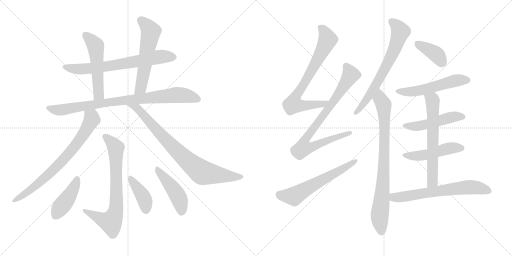
t = 0.00 s
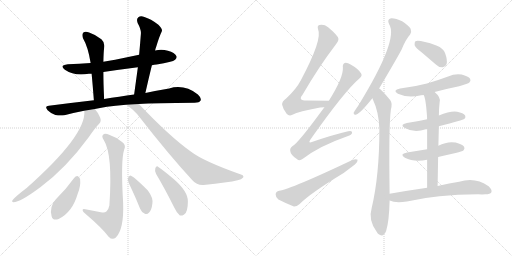
t = 3.19 s
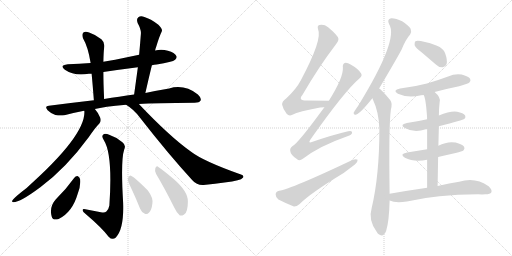
t = 6.37 s
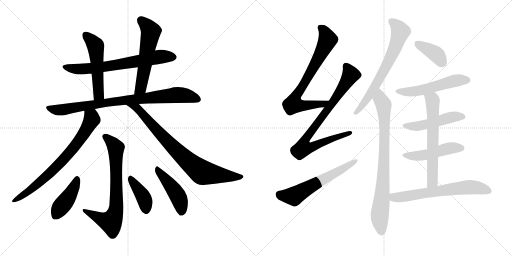
t = 9.55 s
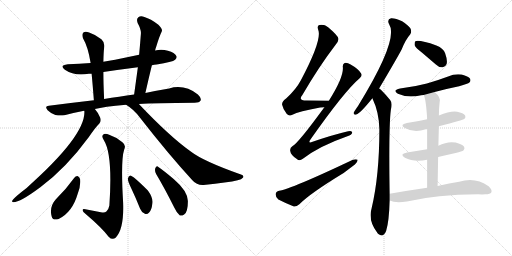
t = 12.74 s
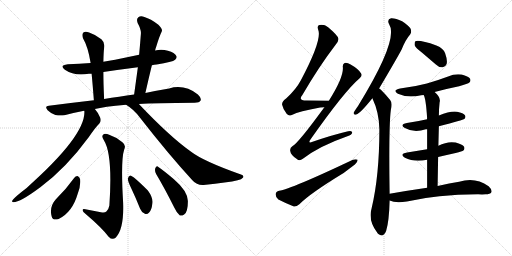
t = 15.92 s

The animated SVG that drew these frames (rendered in a browser with its animation timeline set to each time). Animation: 21 CSS @keyframes rules; one cycle of 15.92 s.

<svg version="1.1" viewBox="0 0 2048 1024" xmlns="http://www.w3.org/2000/svg">
  <g stroke="lightgray" stroke-dasharray="1,1" stroke-width="1" transform="scale(4, 4)">
    <line x1="0" y1="0" x2="256" y2="256"></line>
    <line x1="256" y1="0" x2="0" y2="256"></line>
    <line x1="128" y1="0" x2="128" y2="256"></line>
    <line x1="0" y1="128" x2="256" y2="128"></line>
    <line x1="256" y1="0" x2="512" y2="256"></line>
    <line x1="512" y1="0" x2="256" y2="256"></line>
    <line x1="384" y1="0" x2="384" y2="256"></line>
    <line x1="256" y1="128" x2="512" y2="128"></line>
  </g>
<g transform="scale(1, -1) translate(0, -850)">
   <style type="text/css">
    @keyframes keyframes0 {
      from {
       stroke: black;
       stroke-dashoffset: 690;
       stroke-width: 128;
       }
       69% {
       animation-timing-function: step-end;
       stroke: black;
       stroke-dashoffset: 0;
       stroke-width: 128;
       }
       to {
       stroke: black;
       stroke-width: 1024;
       }
       }
       #make-me-a-hanzi-animation-0 {
         animation: keyframes0 0.811523s both;
         animation-delay: 0.000000s;
         animation-timing-function: linear;
       }
    @keyframes keyframes1 {
      from {
       stroke: black;
       stroke-dashoffset: 529;
       stroke-width: 128;
       }
       63% {
       animation-timing-function: step-end;
       stroke: black;
       stroke-dashoffset: 0;
       stroke-width: 128;
       }
       to {
       stroke: black;
       stroke-width: 1024;
       }
       }
       #make-me-a-hanzi-animation-1 {
         animation: keyframes1 0.680501s both;
         animation-delay: 0.811523s;
         animation-timing-function: linear;
       }
    @keyframes keyframes2 {
      from {
       stroke: black;
       stroke-dashoffset: 571;
       stroke-width: 128;
       }
       65% {
       animation-timing-function: step-end;
       stroke: black;
       stroke-dashoffset: 0;
       stroke-width: 128;
       }
       to {
       stroke: black;
       stroke-width: 1024;
       }
       }
       #make-me-a-hanzi-animation-2 {
         animation: keyframes2 0.714681s both;
         animation-delay: 1.492024s;
         animation-timing-function: linear;
       }
    @keyframes keyframes3 {
      from {
       stroke: black;
       stroke-dashoffset: 861;
       stroke-width: 128;
       }
       74% {
       animation-timing-function: step-end;
       stroke: black;
       stroke-dashoffset: 0;
       stroke-width: 128;
       }
       to {
       stroke: black;
       stroke-width: 1024;
       }
       }
       #make-me-a-hanzi-animation-3 {
         animation: keyframes3 0.950684s both;
         animation-delay: 2.206705s;
         animation-timing-function: linear;
       }
    @keyframes keyframes4 {
      from {
       stroke: black;
       stroke-dashoffset: 750;
       stroke-width: 128;
       }
       71% {
       animation-timing-function: step-end;
       stroke: black;
       stroke-dashoffset: 0;
       stroke-width: 128;
       }
       to {
       stroke: black;
       stroke-width: 1024;
       }
       }
       #make-me-a-hanzi-animation-4 {
         animation: keyframes4 0.860352s both;
         animation-delay: 3.157389s;
         animation-timing-function: linear;
       }
    @keyframes keyframes5 {
      from {
       stroke: black;
       stroke-dashoffset: 817;
       stroke-width: 128;
       }
       73% {
       animation-timing-function: step-end;
       stroke: black;
       stroke-dashoffset: 0;
       stroke-width: 128;
       }
       to {
       stroke: black;
       stroke-width: 1024;
       }
       }
       #make-me-a-hanzi-animation-5 {
         animation: keyframes5 0.914876s both;
         animation-delay: 4.017741s;
         animation-timing-function: linear;
       }
    @keyframes keyframes6 {
      from {
       stroke: black;
       stroke-dashoffset: 735;
       stroke-width: 128;
       }
       71% {
       animation-timing-function: step-end;
       stroke: black;
       stroke-dashoffset: 0;
       stroke-width: 128;
       }
       to {
       stroke: black;
       stroke-width: 1024;
       }
       }
       #make-me-a-hanzi-animation-6 {
         animation: keyframes6 0.848145s both;
         animation-delay: 4.932617s;
         animation-timing-function: linear;
       }
    @keyframes keyframes7 {
      from {
       stroke: black;
       stroke-dashoffset: 425;
       stroke-width: 128;
       }
       58% {
       animation-timing-function: step-end;
       stroke: black;
       stroke-dashoffset: 0;
       stroke-width: 128;
       }
       to {
       stroke: black;
       stroke-width: 1024;
       }
       }
       #make-me-a-hanzi-animation-7 {
         animation: keyframes7 0.595866s both;
         animation-delay: 5.780762s;
         animation-timing-function: linear;
       }
    @keyframes keyframes8 {
      from {
       stroke: black;
       stroke-dashoffset: 405;
       stroke-width: 128;
       }
       57% {
       animation-timing-function: step-end;
       stroke: black;
       stroke-dashoffset: 0;
       stroke-width: 128;
       }
       to {
       stroke: black;
       stroke-width: 1024;
       }
       }
       #make-me-a-hanzi-animation-8 {
         animation: keyframes8 0.579590s both;
         animation-delay: 6.376628s;
         animation-timing-function: linear;
       }
    @keyframes keyframes9 {
      from {
       stroke: black;
       stroke-dashoffset: 456;
       stroke-width: 128;
       }
       60% {
       animation-timing-function: step-end;
       stroke: black;
       stroke-dashoffset: 0;
       stroke-width: 128;
       }
       to {
       stroke: black;
       stroke-width: 1024;
       }
       }
       #make-me-a-hanzi-animation-9 {
         animation: keyframes9 0.621094s both;
         animation-delay: 6.956218s;
         animation-timing-function: linear;
       }
    @keyframes keyframes10 {
      from {
       stroke: black;
       stroke-dashoffset: 743;
       stroke-width: 128;
       }
       71% {
       animation-timing-function: step-end;
       stroke: black;
       stroke-dashoffset: 0;
       stroke-width: 128;
       }
       to {
       stroke: black;
       stroke-width: 1024;
       }
       }
       #make-me-a-hanzi-animation-10 {
         animation: keyframes10 0.854655s both;
         animation-delay: 7.577312s;
         animation-timing-function: linear;
       }
    @keyframes keyframes11 {
      from {
       stroke: black;
       stroke-dashoffset: 830;
       stroke-width: 128;
       }
       73% {
       animation-timing-function: step-end;
       stroke: black;
       stroke-dashoffset: 0;
       stroke-width: 128;
       }
       to {
       stroke: black;
       stroke-width: 1024;
       }
       }
       #make-me-a-hanzi-animation-11 {
         animation: keyframes11 0.925456s both;
         animation-delay: 8.431967s;
         animation-timing-function: linear;
       }
    @keyframes keyframes12 {
      from {
       stroke: black;
       stroke-dashoffset: 601;
       stroke-width: 128;
       }
       66% {
       animation-timing-function: step-end;
       stroke: black;
       stroke-dashoffset: 0;
       stroke-width: 128;
       }
       to {
       stroke: black;
       stroke-width: 1024;
       }
       }
       #make-me-a-hanzi-animation-12 {
         animation: keyframes12 0.739095s both;
         animation-delay: 9.357423s;
         animation-timing-function: linear;
       }
    @keyframes keyframes13 {
      from {
       stroke: black;
       stroke-dashoffset: 686;
       stroke-width: 128;
       }
       69% {
       animation-timing-function: step-end;
       stroke: black;
       stroke-dashoffset: 0;
       stroke-width: 128;
       }
       to {
       stroke: black;
       stroke-width: 1024;
       }
       }
       #make-me-a-hanzi-animation-13 {
         animation: keyframes13 0.808268s both;
         animation-delay: 10.096518s;
         animation-timing-function: linear;
       }
    @keyframes keyframes14 {
      from {
       stroke: black;
       stroke-dashoffset: 823;
       stroke-width: 128;
       }
       73% {
       animation-timing-function: step-end;
       stroke: black;
       stroke-dashoffset: 0;
       stroke-width: 128;
       }
       to {
       stroke: black;
       stroke-width: 1024;
       }
       }
       #make-me-a-hanzi-animation-14 {
         animation: keyframes14 0.919759s both;
         animation-delay: 10.904786s;
         animation-timing-function: linear;
       }
    @keyframes keyframes15 {
      from {
       stroke: black;
       stroke-dashoffset: 388;
       stroke-width: 128;
       }
       56% {
       animation-timing-function: step-end;
       stroke: black;
       stroke-dashoffset: 0;
       stroke-width: 128;
       }
       to {
       stroke: black;
       stroke-width: 1024;
       }
       }
       #make-me-a-hanzi-animation-15 {
         animation: keyframes15 0.565755s both;
         animation-delay: 11.824545s;
         animation-timing-function: linear;
       }
    @keyframes keyframes16 {
      from {
       stroke: black;
       stroke-dashoffset: 538;
       stroke-width: 128;
       }
       64% {
       animation-timing-function: step-end;
       stroke: black;
       stroke-dashoffset: 0;
       stroke-width: 128;
       }
       to {
       stroke: black;
       stroke-width: 1024;
       }
       }
       #make-me-a-hanzi-animation-16 {
         animation: keyframes16 0.687826s both;
         animation-delay: 12.390300s;
         animation-timing-function: linear;
       }
    @keyframes keyframes17 {
      from {
       stroke: black;
       stroke-dashoffset: 491;
       stroke-width: 128;
       }
       62% {
       animation-timing-function: step-end;
       stroke: black;
       stroke-dashoffset: 0;
       stroke-width: 128;
       }
       to {
       stroke: black;
       stroke-width: 1024;
       }
       }
       #make-me-a-hanzi-animation-17 {
         animation: keyframes17 0.649577s both;
         animation-delay: 13.078126s;
         animation-timing-function: linear;
       }
    @keyframes keyframes18 {
      from {
       stroke: black;
       stroke-dashoffset: 485;
       stroke-width: 128;
       }
       61% {
       animation-timing-function: step-end;
       stroke: black;
       stroke-dashoffset: 0;
       stroke-width: 128;
       }
       to {
       stroke: black;
       stroke-width: 1024;
       }
       }
       #make-me-a-hanzi-animation-18 {
         animation: keyframes18 0.644694s both;
         animation-delay: 13.727703s;
         animation-timing-function: linear;
       }
    @keyframes keyframes19 {
      from {
       stroke: black;
       stroke-dashoffset: 639;
       stroke-width: 128;
       }
       68% {
       animation-timing-function: step-end;
       stroke: black;
       stroke-dashoffset: 0;
       stroke-width: 128;
       }
       to {
       stroke: black;
       stroke-width: 1024;
       }
       }
       #make-me-a-hanzi-animation-19 {
         animation: keyframes19 0.770020s both;
         animation-delay: 14.372397s;
         animation-timing-function: linear;
       }
    @keyframes keyframes20 {
      from {
       stroke: black;
       stroke-dashoffset: 652;
       stroke-width: 128;
       }
       68% {
       animation-timing-function: step-end;
       stroke: black;
       stroke-dashoffset: 0;
       stroke-width: 128;
       }
       to {
       stroke: black;
       stroke-width: 1024;
       }
       }
       #make-me-a-hanzi-animation-20 {
         animation: keyframes20 0.780599s both;
         animation-delay: 15.142417s;
         animation-timing-function: linear;
       }
</style>
<path d="M 607.5 589.5 Q 616.5 592.5 626.5 592.5 Q 690.5 602.5 700.5 611.5 Q 709.5 618.5 705.5 626.5 Q 699.5 639.5 671.5 647.5 Q 646.5 654.5 620.5 648.5 L 556.5 631.5 Q 508.5 621.5 460.5 611.5 Q 436.5 608.5 413.5 603.5 L 362.5 598.5 Q 317.5 595.5 271.5 593.5 Q 235.5 589.5 259.5 571.5 Q 298.5 544.5 355.5 555.5 Q 359.5 555.5 366.5 555.5 L 413.5 562.5 Q 480.5 572.5 551.5 581.5 L 607.5 589.5 Z" fill="lightgray"></path> 
<path d="M 413.5 603.5 Q 414.5 646.5 416.5 658.5 Q 420.5 680.5 405.5 693.5 Q 383.5 711.5 356.5 720.5 Q 341.5 726.5 333.5 720.5 Q 326.5 713.5 331.5 698.5 Q 352.5 662.5 362.5 598.5 L 366.5 555.5 Q 370.5 513.5 375.5 449.5 C 377.5 419.5 417.5 424.5 416.5 454.5 Q 413.5 517.5 413.5 562.5 L 413.5 603.5 Z" fill="lightgray"></path> 
<path d="M 581.5 478.5 Q 594.5 536.5 607.5 589.5 L 620.5 648.5 Q 621.5 655.5 624.5 662.5 Q 637.5 705.5 646.5 723.5 Q 652.5 733.5 633.5 751.5 Q 602.5 775.5 577.5 782.5 Q 562.5 788.5 553.5 781.5 Q 544.5 774.5 550.5 758.5 Q 565.5 731.5 563.5 714.5 Q 560.5 674.5 556.5 631.5 L 551.5 581.5 Q 544.5 530.5 536.5 472.5 C 532.5 442.5 574.5 449.5 581.5 478.5 Z" fill="lightgray"></path> 
<path d="M 555.5 434.5 Q 618.5 438.5 778.5 439.5 Q 797.5 439.5 802.5 448.5 Q 806.5 458.5 791.5 472.5 Q 737.5 514.5 676.5 496.5 Q 633.5 489.5 581.5 478.5 L 536.5 472.5 Q 508.5 468.5 476.5 463.5 Q 446.5 460.5 416.5 454.5 L 375.5 449.5 Q 288.5 439.5 195.5 427.5 Q 176.5 426.5 190.5 409.5 Q 203.5 396.5 221.5 390.5 Q 240.5 386.5 257.5 389.5 Q 294.5 399.5 336.5 407.5 L 379.5 414.5 Q 413.5 423.5 504.5 431.5 L 555.5 434.5 Z" fill="lightgray"></path> 
<path d="M 336.5 407.5 L 337.5 405.5 Q 343.5 308.5 106.5 98.5 Q 51.5 56.5 48.5 46.5 Q 47.5 42.5 53.5 41.5 Q 80.5 41.5 158.5 99.5 Q 159.5 100.5 162.5 102.5 Q 264.5 178.5 355.5 302.5 Q 380.5 339.5 397.5 356.5 Q 406.5 366.5 400.5 380.5 Q 390.5 402.5 379.5 414.5 C 361.5 438.5 335.5 437.5 336.5 407.5 Z" fill="lightgray"></path> 
<path d="M 504.5 431.5 Q 535.5 412.5 558.5 381.5 Q 675.5 231.5 769.5 129.5 Q 787.5 108.5 814.5 110.5 Q 913.5 120.5 950.5 129.5 Q 966.5 132.5 972.5 140.5 Q 976.5 147.5 966.5 151.5 Q 813.5 205.5 764.5 243.5 Q 679.5 303.5 555.5 434.5 C 534.5 456.5 479.5 448.5 504.5 431.5 Z" fill="lightgray"></path> 
<path d="M 403.5 1.5 Q 372.5 7.5 341.5 13.5 Q 329.5 16.5 330.5 8.5 Q 331.5 2.5 341.5 -4.5 Q 408.5 -61.5 434.5 -96.5 Q 449.5 -112.5 463.5 -99.5 Q 496.5 -65.5 492.5 39.5 Q 482.5 208.5 496.5 251.5 Q 505.5 269.5 489.5 281.5 Q 464.5 302.5 436.5 311.5 Q 418.5 318.5 411.5 310.5 Q 405.5 304.5 415.5 289.5 Q 451.5 232.5 437.5 28.5 Q 434.5 12.5 425.5 4.5 Q 418.5 -2.5 403.5 1.5 Z" fill="lightgray"></path> 
<path d="M 296.5 138.5 Q 263.5 92.5 223.5 53.5 Q 196.5 23.5 206.5 -14.5 Q 210.5 -33.5 234.5 -25.5 Q 289.5 1.5 310.5 74.5 Q 323.5 105.5 320.5 133.5 Q 317.5 143.5 311.5 145.5 Q 302.5 146.5 296.5 138.5 Z" fill="lightgray"></path> 
<path d="M 523.5 100.5 Q 542.5 60.5 560.5 15.5 Q 566.5 0.5 579.5 -4.5 Q 588.5 -8.5 596.5 0.5 Q 606.5 10.5 609.5 36.5 Q 613.5 58.5 591.5 88.5 Q 531.5 148.5 520.5 148.5 Q 514.5 147.5 511.5 136.5 Q 510.5 126.5 523.5 100.5 Z" fill="lightgray"></path> 
<path d="M 624.5 154.5 Q 658.5 97.5 697.5 19.5 Q 707.5 -2.5 719.5 -11.5 Q 726.5 -14.5 736.5 -7.5 Q 751.5 1.5 751.5 44.5 Q 752.5 84.5 694.5 134.5 Q 655.5 167.5 633.5 182.5 Q 626.5 189.5 621.5 178.5 Q 617.5 166.5 624.5 154.5 Z" fill="lightgray"></path> 
<path d="M 1315.5 447.0 Q 1266.5 448.0 1226.5 448.0 Q 1190.5 448.0 1209.5 470.0 Q 1276.5 585.0 1342.5 671.0 Q 1355.5 687.0 1353.5 696.0 Q 1350.5 709.0 1312.5 741.0 Q 1296.5 754.0 1277.5 750.0 Q 1267.5 747.0 1272.5 732.0 Q 1290.5 693.0 1203.5 529.0 Q 1184.5 493.0 1145.5 457.0 Q 1126.5 444.0 1128.5 431.0 Q 1132.5 412.0 1146.5 395.0 Q 1156.5 383.0 1169.5 391.0 Q 1194.5 404.0 1280.5 420.0 Q 1289.5 421.0 1297.5 421.0 C 1327.5 423.0 1345.5 446.0 1315.5 447.0 Z" fill="lightgray"></path> 
<path d="M 1297.5 421.0 Q 1192.5 277.0 1170.5 266.0 Q 1157.5 257.0 1161.5 244.0 Q 1162.5 231.0 1187.5 214.0 Q 1197.5 204.0 1211.5 215.0 Q 1277.5 266.0 1389.5 305.0 Q 1407.5 311.0 1408.5 319.0 Q 1409.5 329.0 1392.5 325.0 Q 1328.5 310.0 1250.5 283.0 Q 1229.5 274.0 1242.5 293.0 Q 1377.5 485.0 1438.5 537.0 Q 1450.5 547.0 1444.5 556.0 Q 1434.5 574.0 1402.5 592.0 Q 1387.5 601.0 1378.5 598.0 Q 1369.5 594.0 1371.5 580.0 Q 1374.5 541.0 1315.5 447.0 L 1297.5 421.0 Z" fill="lightgray"></path> 
<path d="M 1116.5 87.0 Q 1103.5 84.0 1102.5 73.0 Q 1102.5 60.0 1113.5 52.0 Q 1138.5 39.0 1175.5 24.0 Q 1185.5 23.0 1197.5 33.0 Q 1239.5 76.0 1374.5 158.0 L 1419.5 192.0 Q 1431.5 202.0 1430.5 211.0 Q 1424.5 215.0 1411.5 211.0 Q 1162.5 93.0 1116.5 87.0 Z" fill="lightgray"></path> 
<path d="M 1516.5 496.0 Q 1591.5 623.0 1606.5 652.0 Q 1622.5 692.0 1640.5 712.0 Q 1647.5 722.0 1642.5 735.0 Q 1636.5 747.0 1608.5 765.0 Q 1581.5 778.0 1564.5 777.0 Q 1546.5 773.0 1556.5 753.0 Q 1596.5 693.0 1431.5 425.0 Q 1427.5 421.0 1424.5 415.0 Q 1417.5 405.0 1414.5 399.0 Q 1413.5 389.0 1425.5 392.0 Q 1440.5 396.0 1489.5 457.0 L 1516.5 496.0 Z" fill="lightgray"></path> 
<path d="M 1558.5 75.0 Q 1554.5 346.0 1563.5 411.0 Q 1570.5 439.0 1560.5 450.0 Q 1542.5 472.0 1528.5 486.0 Q 1522.5 493.0 1516.5 496.0 C 1493.5 516.0 1477.5 485.0 1489.5 457.0 Q 1516.5 400.0 1517.5 333.0 Q 1517.5 147.0 1486.5 17.0 Q 1471.5 -32.0 1508.5 -80.0 Q 1509.5 -83.0 1513.5 -86.0 Q 1532.5 -102.0 1544.5 -74.0 Q 1556.5 -35.0 1558.5 48.0 L 1558.5 75.0 Z" fill="lightgray"></path> 
<path d="M 1688.5 639.0 L 1743.5 592.0 Q 1756.5 579.0 1771.5 581.0 Q 1781.5 582.0 1786.5 594.0 Q 1790.5 609.0 1780.5 637.0 Q 1774.5 656.0 1745.5 668.0 Q 1676.5 692.0 1661.5 685.0 Q 1657.5 681.0 1658.5 669.0 Q 1662.5 659.0 1688.5 639.0 Z" fill="lightgray"></path> 
<path d="M 1738.5 482.0 Q 1786.5 495.0 1836.5 505.0 Q 1872.5 515.0 1877.5 520.0 Q 1884.5 527.0 1880.5 535.0 Q 1873.5 545.0 1846.5 552.0 Q 1818.5 556.0 1792.5 544.0 Q 1752.5 529.0 1707.5 516.0 Q 1658.5 503.0 1600.5 496.0 Q 1567.5 489.0 1591.5 475.0 Q 1630.5 457.0 1684.5 469.0 Q 1688.5 470.0 1694.5 470.0 L 1738.5 482.0 Z" fill="lightgray"></path> 
<path d="M 1755.5 345.0 Q 1852.5 370.0 1857.5 374.0 Q 1864.5 381.0 1860.5 388.0 Q 1853.5 398.0 1828.5 403.0 Q 1801.5 407.0 1755.5 388.0 L 1708.5 373.0 Q 1669.5 364.0 1627.5 358.0 Q 1596.5 352.0 1619.5 338.0 Q 1656.5 317.0 1703.5 333.0 Q 1704.5 334.0 1708.5 333.0 L 1755.5 345.0 Z" fill="lightgray"></path> 
<path d="M 1752.5 222.0 Q 1786.5 231.0 1822.5 238.0 Q 1849.5 245.0 1853.5 248.0 Q 1860.5 255.0 1856.5 263.0 Q 1849.5 273.0 1822.5 280.0 Q 1789.5 286.0 1753.5 267.0 L 1708.5 253.0 L 1628.5 240.0 Q 1595.5 234.0 1619.5 219.0 Q 1655.5 201.0 1708.5 211.0 L 1752.5 222.0 Z" fill="lightgray"></path> 
<path d="M 1750.5 106.0 Q 1751.5 167.0 1752.5 222.0 L 1753.5 267.0 L 1755.5 345.0 L 1755.5 388.0 Q 1755.5 415.0 1758.5 441.0 Q 1764.5 460.0 1738.5 482.0 C 1716.5 503.0 1683.5 498.0 1694.5 470.0 Q 1703.5 457.0 1708.5 377.0 Q 1707.5 376.0 1708.5 373.0 L 1708.5 333.0 L 1708.5 253.0 L 1708.5 211.0 L 1708.5 99.0 C 1708.5 69.0 1750.5 76.0 1750.5 106.0 Z" fill="lightgray"></path> 
<path d="M 1708.5 99.0 Q 1638.5 89.0 1558.5 75.0 C 1528.5 70.0 1530.5 58.0 1558.5 48.0 Q 1582.5 36.0 1627.5 44.0 Q 1745.5 72.0 1912.5 73.0 Q 1928.5 72.0 1942.5 73.0 Q 1960.5 73.0 1965.5 81.0 Q 1969.5 91.0 1954.5 105.0 Q 1900.5 144.0 1836.5 123.0 Q 1799.5 117.0 1750.5 106.0 L 1708.5 99.0 Z" fill="lightgray"></path> 
      <clipPath id="make-me-a-hanzi-clip-0">
      <path d="M 607.5 589.5 Q 616.5 592.5 626.5 592.5 Q 690.5 602.5 700.5 611.5 Q 709.5 618.5 705.5 626.5 Q 699.5 639.5 671.5 647.5 Q 646.5 654.5 620.5 648.5 L 556.5 631.5 Q 508.5 621.5 460.5 611.5 Q 436.5 608.5 413.5 603.5 L 362.5 598.5 Q 317.5 595.5 271.5 593.5 Q 235.5 589.5 259.5 571.5 Q 298.5 544.5 355.5 555.5 Q 359.5 555.5 366.5 555.5 L 413.5 562.5 Q 480.5 572.5 551.5 581.5 L 607.5 589.5 Z" fill="lightgray"></path>
      </clipPath>
      <path clip-path="url(#make-me-a-hanzi-clip-0)" d="M 263.5 583.5 L 318.5 573.5 L 361.5 576.5 L 641.5 623.5 L 692.5 622.5 " fill="none" id="make-me-a-hanzi-animation-0" stroke-dasharray="562 1124" stroke-linecap="round"></path>

      <clipPath id="make-me-a-hanzi-clip-1">
      <path d="M 413.5 603.5 Q 414.5 646.5 416.5 658.5 Q 420.5 680.5 405.5 693.5 Q 383.5 711.5 356.5 720.5 Q 341.5 726.5 333.5 720.5 Q 326.5 713.5 331.5 698.5 Q 352.5 662.5 362.5 598.5 L 366.5 555.5 Q 370.5 513.5 375.5 449.5 C 377.5 419.5 417.5 424.5 416.5 454.5 Q 413.5 517.5 413.5 562.5 L 413.5 603.5 Z" fill="lightgray"></path>
      </clipPath>
      <path clip-path="url(#make-me-a-hanzi-clip-1)" d="M 341.5 711.5 L 382.5 665.5 L 394.5 477.5 L 381.5 458.5 " fill="none" id="make-me-a-hanzi-animation-1" stroke-dasharray="401 802" stroke-linecap="round"></path>

      <clipPath id="make-me-a-hanzi-clip-2">
      <path d="M 581.5 478.5 Q 594.5 536.5 607.5 589.5 L 620.5 648.5 Q 621.5 655.5 624.5 662.5 Q 637.5 705.5 646.5 723.5 Q 652.5 733.5 633.5 751.5 Q 602.5 775.5 577.5 782.5 Q 562.5 788.5 553.5 781.5 Q 544.5 774.5 550.5 758.5 Q 565.5 731.5 563.5 714.5 Q 560.5 674.5 556.5 631.5 L 551.5 581.5 Q 544.5 530.5 536.5 472.5 C 532.5 442.5 574.5 449.5 581.5 478.5 Z" fill="lightgray"></path>
      </clipPath>
      <path clip-path="url(#make-me-a-hanzi-clip-2)" d="M 563.5 769.5 L 582.5 753.5 L 602.5 722.5 L 564.5 505.5 L 543.5 479.5 " fill="none" id="make-me-a-hanzi-animation-2" stroke-dasharray="443 886" stroke-linecap="round"></path>

      <clipPath id="make-me-a-hanzi-clip-3">
      <path d="M 555.5 434.5 Q 618.5 438.5 778.5 439.5 Q 797.5 439.5 802.5 448.5 Q 806.5 458.5 791.5 472.5 Q 737.5 514.5 676.5 496.5 Q 633.5 489.5 581.5 478.5 L 536.5 472.5 Q 508.5 468.5 476.5 463.5 Q 446.5 460.5 416.5 454.5 L 375.5 449.5 Q 288.5 439.5 195.5 427.5 Q 176.5 426.5 190.5 409.5 Q 203.5 396.5 221.5 390.5 Q 240.5 386.5 257.5 389.5 Q 294.5 399.5 336.5 407.5 L 379.5 414.5 Q 413.5 423.5 504.5 431.5 L 555.5 434.5 Z" fill="lightgray"></path>
      </clipPath>
      <path clip-path="url(#make-me-a-hanzi-clip-3)" d="M 193.5 418.5 L 240.5 410.5 L 456.5 444.5 L 690.5 469.5 L 735.5 469.5 L 791.5 453.5 " fill="none" id="make-me-a-hanzi-animation-3" stroke-dasharray="733 1466" stroke-linecap="round"></path>

      <clipPath id="make-me-a-hanzi-clip-4">
      <path d="M 336.5 407.5 L 337.5 405.5 Q 343.5 308.5 106.5 98.5 Q 51.5 56.5 48.5 46.5 Q 47.5 42.5 53.5 41.5 Q 80.5 41.5 158.5 99.5 Q 159.5 100.5 162.5 102.5 Q 264.5 178.5 355.5 302.5 Q 380.5 339.5 397.5 356.5 Q 406.5 366.5 400.5 380.5 Q 390.5 402.5 379.5 414.5 C 361.5 438.5 335.5 437.5 336.5 407.5 Z" fill="lightgray"></path>
      </clipPath>
      <path clip-path="url(#make-me-a-hanzi-clip-4)" d="M 346.5 401.5 L 366.5 379.5 L 363.5 363.5 L 283.5 244.5 L 221.5 177.5 L 140.5 104.5 L 53.5 46.5 " fill="none" id="make-me-a-hanzi-animation-4" stroke-dasharray="622 1244" stroke-linecap="round"></path>

      <clipPath id="make-me-a-hanzi-clip-5">
      <path d="M 504.5 431.5 Q 535.5 412.5 558.5 381.5 Q 675.5 231.5 769.5 129.5 Q 787.5 108.5 814.5 110.5 Q 913.5 120.5 950.5 129.5 Q 966.5 132.5 972.5 140.5 Q 976.5 147.5 966.5 151.5 Q 813.5 205.5 764.5 243.5 Q 679.5 303.5 555.5 434.5 C 534.5 456.5 479.5 448.5 504.5 431.5 Z" fill="lightgray"></path>
      </clipPath>
      <path clip-path="url(#make-me-a-hanzi-clip-5)" d="M 511.5 428.5 L 551.5 417.5 L 669.5 284.5 L 800.5 166.5 L 820.5 157.5 L 963.5 142.5 " fill="none" id="make-me-a-hanzi-animation-5" stroke-dasharray="689 1378" stroke-linecap="round"></path>

      <clipPath id="make-me-a-hanzi-clip-6">
      <path d="M 403.5 1.5 Q 372.5 7.5 341.5 13.5 Q 329.5 16.5 330.5 8.5 Q 331.5 2.5 341.5 -4.5 Q 408.5 -61.5 434.5 -96.5 Q 449.5 -112.5 463.5 -99.5 Q 496.5 -65.5 492.5 39.5 Q 482.5 208.5 496.5 251.5 Q 505.5 269.5 489.5 281.5 Q 464.5 302.5 436.5 311.5 Q 418.5 318.5 411.5 310.5 Q 405.5 304.5 415.5 289.5 Q 451.5 232.5 437.5 28.5 Q 434.5 12.5 425.5 4.5 Q 418.5 -2.5 403.5 1.5 Z" fill="lightgray"></path>
      </clipPath>
      <path clip-path="url(#make-me-a-hanzi-clip-6)" d="M 420.5 304.5 L 463.5 256.5 L 463.5 7.5 L 443.5 -37.5 L 405.5 -26.5 L 337.5 8.5 " fill="none" id="make-me-a-hanzi-animation-6" stroke-dasharray="607 1214" stroke-linecap="round"></path>

      <clipPath id="make-me-a-hanzi-clip-7">
      <path d="M 296.5 138.5 Q 263.5 92.5 223.5 53.5 Q 196.5 23.5 206.5 -14.5 Q 210.5 -33.5 234.5 -25.5 Q 289.5 1.5 310.5 74.5 Q 323.5 105.5 320.5 133.5 Q 317.5 143.5 311.5 145.5 Q 302.5 146.5 296.5 138.5 Z" fill="lightgray"></path>
      </clipPath>
      <path clip-path="url(#make-me-a-hanzi-clip-7)" d="M 308.5 134.5 L 273.5 60.5 L 224.5 -11.5 " fill="none" id="make-me-a-hanzi-animation-7" stroke-dasharray="297 594" stroke-linecap="round"></path>

      <clipPath id="make-me-a-hanzi-clip-8">
      <path d="M 523.5 100.5 Q 542.5 60.5 560.5 15.5 Q 566.5 0.5 579.5 -4.5 Q 588.5 -8.5 596.5 0.5 Q 606.5 10.5 609.5 36.5 Q 613.5 58.5 591.5 88.5 Q 531.5 148.5 520.5 148.5 Q 514.5 147.5 511.5 136.5 Q 510.5 126.5 523.5 100.5 Z" fill="lightgray"></path>
      </clipPath>
      <path clip-path="url(#make-me-a-hanzi-clip-8)" d="M 520.5 139.5 L 577.5 55.5 L 584.5 8.5 " fill="none" id="make-me-a-hanzi-animation-8" stroke-dasharray="277 554" stroke-linecap="round"></path>

      <clipPath id="make-me-a-hanzi-clip-9">
      <path d="M 624.5 154.5 Q 658.5 97.5 697.5 19.5 Q 707.5 -2.5 719.5 -11.5 Q 726.5 -14.5 736.5 -7.5 Q 751.5 1.5 751.5 44.5 Q 752.5 84.5 694.5 134.5 Q 655.5 167.5 633.5 182.5 Q 626.5 189.5 621.5 178.5 Q 617.5 166.5 624.5 154.5 Z" fill="lightgray"></path>
      </clipPath>
      <path clip-path="url(#make-me-a-hanzi-clip-9)" d="M 630.5 171.5 L 703.5 80.5 L 722.5 36.5 L 724.5 1.5 " fill="none" id="make-me-a-hanzi-animation-9" stroke-dasharray="328 656" stroke-linecap="round"></path>

      <clipPath id="make-me-a-hanzi-clip-10">
      <path d="M 1315.5 447.0 Q 1266.5 448.0 1226.5 448.0 Q 1190.5 448.0 1209.5 470.0 Q 1276.5 585.0 1342.5 671.0 Q 1355.5 687.0 1353.5 696.0 Q 1350.5 709.0 1312.5 741.0 Q 1296.5 754.0 1277.5 750.0 Q 1267.5 747.0 1272.5 732.0 Q 1290.5 693.0 1203.5 529.0 Q 1184.5 493.0 1145.5 457.0 Q 1126.5 444.0 1128.5 431.0 Q 1132.5 412.0 1146.5 395.0 Q 1156.5 383.0 1169.5 391.0 Q 1194.5 404.0 1280.5 420.0 Q 1289.5 421.0 1297.5 421.0 C 1327.5 423.0 1345.5 446.0 1315.5 447.0 Z" fill="lightgray"></path>
      </clipPath>
      <path clip-path="url(#make-me-a-hanzi-clip-10)" d="M 1282.5 739.0 L 1303.5 714.0 L 1311.5 692.0 L 1232.5 542.0 L 1180.5 459.0 L 1173.5 433.0 L 1228.5 428.0 L 1292.5 435.0 L 1307.5 443.0 " fill="none" id="make-me-a-hanzi-animation-10" stroke-dasharray="615 1230" stroke-linecap="round"></path>

      <clipPath id="make-me-a-hanzi-clip-11">
      <path d="M 1297.5 421.0 Q 1192.5 277.0 1170.5 266.0 Q 1157.5 257.0 1161.5 244.0 Q 1162.5 231.0 1187.5 214.0 Q 1197.5 204.0 1211.5 215.0 Q 1277.5 266.0 1389.5 305.0 Q 1407.5 311.0 1408.5 319.0 Q 1409.5 329.0 1392.5 325.0 Q 1328.5 310.0 1250.5 283.0 Q 1229.5 274.0 1242.5 293.0 Q 1377.5 485.0 1438.5 537.0 Q 1450.5 547.0 1444.5 556.0 Q 1434.5 574.0 1402.5 592.0 Q 1387.5 601.0 1378.5 598.0 Q 1369.5 594.0 1371.5 580.0 Q 1374.5 541.0 1315.5 447.0 L 1297.5 421.0 Z" fill="lightgray"></path>
      </clipPath>
      <path clip-path="url(#make-me-a-hanzi-clip-11)" d="M 1383.5 587.0 L 1396.5 567.0 L 1399.5 545.0 L 1311.5 411.0 L 1299.5 403.0 L 1225.5 300.0 L 1220.5 264.0 L 1253.5 264.0 L 1400.5 319.0 " fill="none" id="make-me-a-hanzi-animation-11" stroke-dasharray="702 1404" stroke-linecap="round"></path>

      <clipPath id="make-me-a-hanzi-clip-12">
      <path d="M 1116.5 87.0 Q 1103.5 84.0 1102.5 73.0 Q 1102.5 60.0 1113.5 52.0 Q 1138.5 39.0 1175.5 24.0 Q 1185.5 23.0 1197.5 33.0 Q 1239.5 76.0 1374.5 158.0 L 1419.5 192.0 Q 1431.5 202.0 1430.5 211.0 Q 1424.5 215.0 1411.5 211.0 Q 1162.5 93.0 1116.5 87.0 Z" fill="lightgray"></path>
      </clipPath>
      <path clip-path="url(#make-me-a-hanzi-clip-12)" d="M 1118.5 72.0 L 1175.5 65.0 L 1425.5 207.0 " fill="none" id="make-me-a-hanzi-animation-12" stroke-dasharray="473 946" stroke-linecap="round"></path>

      <clipPath id="make-me-a-hanzi-clip-13">
      <path d="M 1516.5 496.0 Q 1591.5 623.0 1606.5 652.0 Q 1622.5 692.0 1640.5 712.0 Q 1647.5 722.0 1642.5 735.0 Q 1636.5 747.0 1608.5 765.0 Q 1581.5 778.0 1564.5 777.0 Q 1546.5 773.0 1556.5 753.0 Q 1596.5 693.0 1431.5 425.0 Q 1427.5 421.0 1424.5 415.0 Q 1417.5 405.0 1414.5 399.0 Q 1413.5 389.0 1425.5 392.0 Q 1440.5 396.0 1489.5 457.0 L 1516.5 496.0 Z" fill="lightgray"></path>
      </clipPath>
      <path clip-path="url(#make-me-a-hanzi-clip-13)" d="M 1566.5 763.0 L 1579.5 755.0 L 1601.5 724.0 L 1581.5 662.0 L 1489.5 486.0 L 1458.5 438.0 L 1446.5 432.0 L 1446.5 425.0 L 1422.5 399.0 " fill="none" id="make-me-a-hanzi-animation-13" stroke-dasharray="558 1116" stroke-linecap="round"></path>

      <clipPath id="make-me-a-hanzi-clip-14">
      <path d="M 1558.5 75.0 Q 1554.5 346.0 1563.5 411.0 Q 1570.5 439.0 1560.5 450.0 Q 1542.5 472.0 1528.5 486.0 Q 1522.5 493.0 1516.5 496.0 C 1493.5 516.0 1477.5 485.0 1489.5 457.0 Q 1516.5 400.0 1517.5 333.0 Q 1517.5 147.0 1486.5 17.0 Q 1471.5 -32.0 1508.5 -80.0 Q 1509.5 -83.0 1513.5 -86.0 Q 1532.5 -102.0 1544.5 -74.0 Q 1556.5 -35.0 1558.5 48.0 L 1558.5 75.0 Z" fill="lightgray"></path>
      </clipPath>
      <path clip-path="url(#make-me-a-hanzi-clip-14)" d="M 1517.5 485.0 L 1521.5 454.0 L 1535.5 424.0 L 1538.5 355.0 L 1532.5 111.0 L 1518.5 -7.0 L 1525.5 -77.0 " fill="none" id="make-me-a-hanzi-animation-14" stroke-dasharray="695 1390" stroke-linecap="round"></path>

      <clipPath id="make-me-a-hanzi-clip-15">
      <path d="M 1688.5 639.0 L 1743.5 592.0 Q 1756.5 579.0 1771.5 581.0 Q 1781.5 582.0 1786.5 594.0 Q 1790.5 609.0 1780.5 637.0 Q 1774.5 656.0 1745.5 668.0 Q 1676.5 692.0 1661.5 685.0 Q 1657.5 681.0 1658.5 669.0 Q 1662.5 659.0 1688.5 639.0 Z" fill="lightgray"></path>
      </clipPath>
      <path clip-path="url(#make-me-a-hanzi-clip-15)" d="M 1666.5 679.0 L 1739.5 637.0 L 1768.5 599.0 " fill="none" id="make-me-a-hanzi-animation-15" stroke-dasharray="260 520" stroke-linecap="round"></path>

      <clipPath id="make-me-a-hanzi-clip-16">
      <path d="M 1738.5 482.0 Q 1786.5 495.0 1836.5 505.0 Q 1872.5 515.0 1877.5 520.0 Q 1884.5 527.0 1880.5 535.0 Q 1873.5 545.0 1846.5 552.0 Q 1818.5 556.0 1792.5 544.0 Q 1752.5 529.0 1707.5 516.0 Q 1658.5 503.0 1600.5 496.0 Q 1567.5 489.0 1591.5 475.0 Q 1630.5 457.0 1684.5 469.0 Q 1688.5 470.0 1694.5 470.0 L 1738.5 482.0 Z" fill="lightgray"></path>
      </clipPath>
      <path clip-path="url(#make-me-a-hanzi-clip-16)" d="M 1593.5 487.0 L 1615.5 482.0 L 1672.5 486.0 L 1817.5 527.0 L 1869.5 529.0 " fill="none" id="make-me-a-hanzi-animation-16" stroke-dasharray="410 820" stroke-linecap="round"></path>

      <clipPath id="make-me-a-hanzi-clip-17">
      <path d="M 1755.5 345.0 Q 1852.5 370.0 1857.5 374.0 Q 1864.5 381.0 1860.5 388.0 Q 1853.5 398.0 1828.5 403.0 Q 1801.5 407.0 1755.5 388.0 L 1708.5 373.0 Q 1669.5 364.0 1627.5 358.0 Q 1596.5 352.0 1619.5 338.0 Q 1656.5 317.0 1703.5 333.0 Q 1704.5 334.0 1708.5 333.0 L 1755.5 345.0 Z" fill="lightgray"></path>
      </clipPath>
      <path clip-path="url(#make-me-a-hanzi-clip-17)" d="M 1621.5 349.0 L 1677.5 346.0 L 1800.5 380.0 L 1851.5 383.0 " fill="none" id="make-me-a-hanzi-animation-17" stroke-dasharray="363 726" stroke-linecap="round"></path>

      <clipPath id="make-me-a-hanzi-clip-18">
      <path d="M 1752.5 222.0 Q 1786.5 231.0 1822.5 238.0 Q 1849.5 245.0 1853.5 248.0 Q 1860.5 255.0 1856.5 263.0 Q 1849.5 273.0 1822.5 280.0 Q 1789.5 286.0 1753.5 267.0 L 1708.5 253.0 L 1628.5 240.0 Q 1595.5 234.0 1619.5 219.0 Q 1655.5 201.0 1708.5 211.0 L 1752.5 222.0 Z" fill="lightgray"></path>
      </clipPath>
      <path clip-path="url(#make-me-a-hanzi-clip-18)" d="M 1621.5 231.0 L 1642.5 226.0 L 1696.5 229.0 L 1803.5 258.0 L 1845.5 257.0 " fill="none" id="make-me-a-hanzi-animation-18" stroke-dasharray="357 714" stroke-linecap="round"></path>

      <clipPath id="make-me-a-hanzi-clip-19">
      <path d="M 1750.5 106.0 Q 1751.5 167.0 1752.5 222.0 L 1753.5 267.0 L 1755.5 345.0 L 1755.5 388.0 Q 1755.5 415.0 1758.5 441.0 Q 1764.5 460.0 1738.5 482.0 C 1716.5 503.0 1683.5 498.0 1694.5 470.0 Q 1703.5 457.0 1708.5 377.0 Q 1707.5 376.0 1708.5 373.0 L 1708.5 333.0 L 1708.5 253.0 L 1708.5 211.0 L 1708.5 99.0 C 1708.5 69.0 1750.5 76.0 1750.5 106.0 Z" fill="lightgray"></path>
      </clipPath>
      <path clip-path="url(#make-me-a-hanzi-clip-19)" d="M 1702.5 470.0 L 1730.5 448.0 L 1731.5 423.0 L 1730.5 129.0 L 1714.5 106.0 " fill="none" id="make-me-a-hanzi-animation-19" stroke-dasharray="511 1022" stroke-linecap="round"></path>

      <clipPath id="make-me-a-hanzi-clip-20">
      <path d="M 1708.5 99.0 Q 1638.5 89.0 1558.5 75.0 C 1528.5 70.0 1530.5 58.0 1558.5 48.0 Q 1582.5 36.0 1627.5 44.0 Q 1745.5 72.0 1912.5 73.0 Q 1928.5 72.0 1942.5 73.0 Q 1960.5 73.0 1965.5 81.0 Q 1969.5 91.0 1954.5 105.0 Q 1900.5 144.0 1836.5 123.0 Q 1799.5 117.0 1750.5 106.0 L 1708.5 99.0 Z" fill="lightgray"></path>
      </clipPath>
      <path clip-path="url(#make-me-a-hanzi-clip-20)" d="M 1567.5 68.0 L 1576.5 60.0 L 1589.5 60.0 L 1876.5 102.0 L 1911.5 99.0 L 1955.5 86.0 " fill="none" id="make-me-a-hanzi-animation-20" stroke-dasharray="524 1048" stroke-linecap="round"></path>

</g>
</svg>
